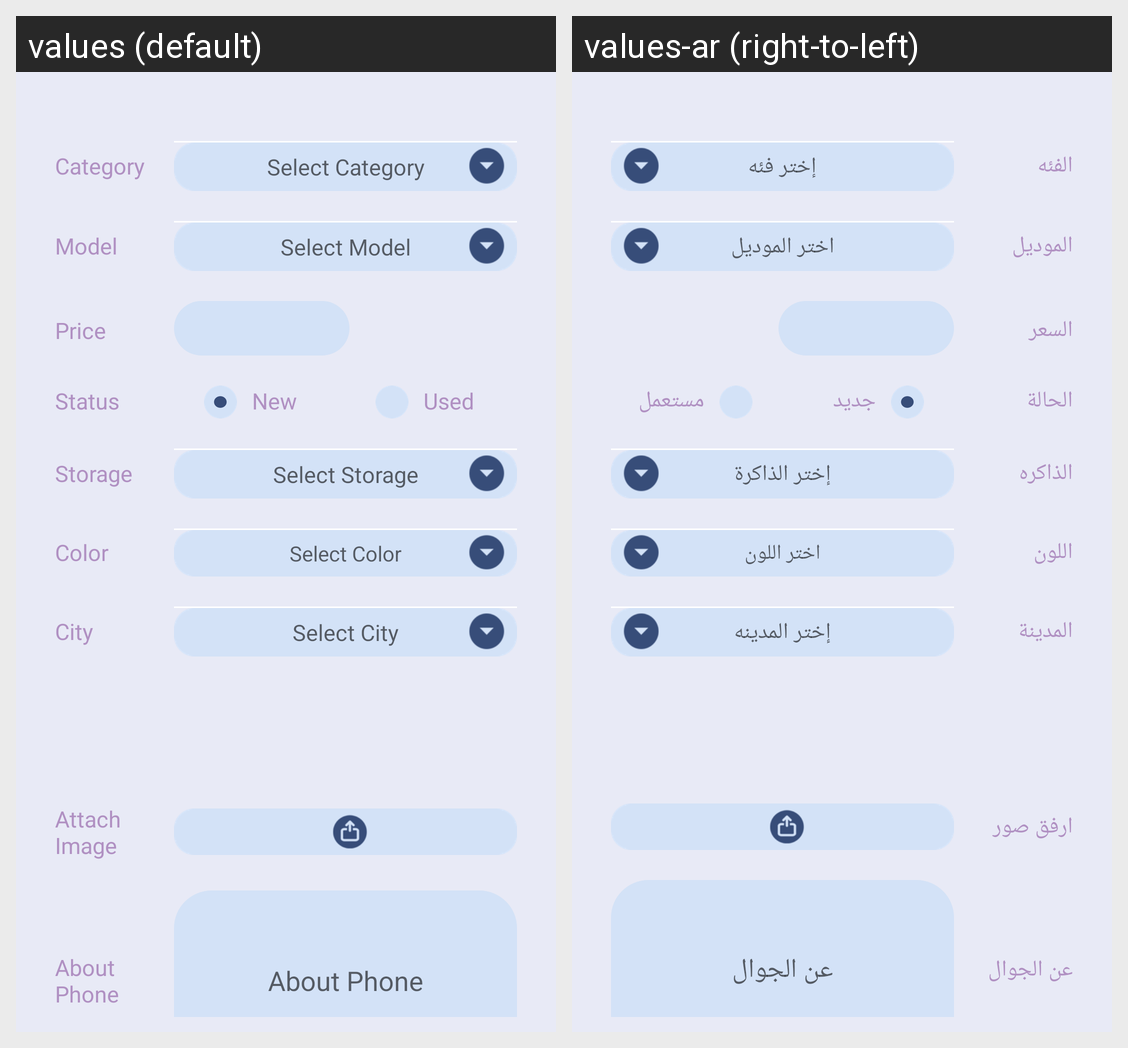

The same Android screen rendered under two of its app's locales, left to right. List the strings drawn on it with the default value and each locale's translation.
Android screen res/layout/fragment_add.xml rendered under 2 locales, left to right: values (default), values-ar (right-to-left). Device: Nexus 5 (rendered at 1080×1920; each locale shown at half size, 540×960, under a caption strip naming it); theme AppTheme.FullScreen.
Strings drawn on this screen, with the default value and each locale's value (text and hints the layout hard-codes, and strings that could not be matched under every locale, appear in the picture but are not listed):

type
  values: Category
  values-ar: الفئه

select_type
  values: Select Category
  values-ar: إختر فئه

model
  values: Model
  values-ar: الموديل

sel_model
  values: Select Model
  values-ar: اختر الموديل

price
  values: Price
  values-ar: السعر

status
  values: Status
  values-ar: الحالة

mobile_new
  values: New
  values-ar: جديد

mobile_used
  values: Used
  values-ar: مستعمل

storage
  values: Storage
  values-ar: الذاكره

select_storage
  values: Select Storage
  values-ar: إختر الذاكرة

color
  values: Color
  values-ar: اللون

mobile_select_color
  values: Select Color
  values-ar: اختر اللون

city
  values: City
  values-ar: المدينة

select_city
  values: Select City
  values-ar: إختر المدينه

add_images
  values: Attach Image
  values-ar: ارفق صور

about_phone
  values: About Phone
  values-ar: عن الجوال
